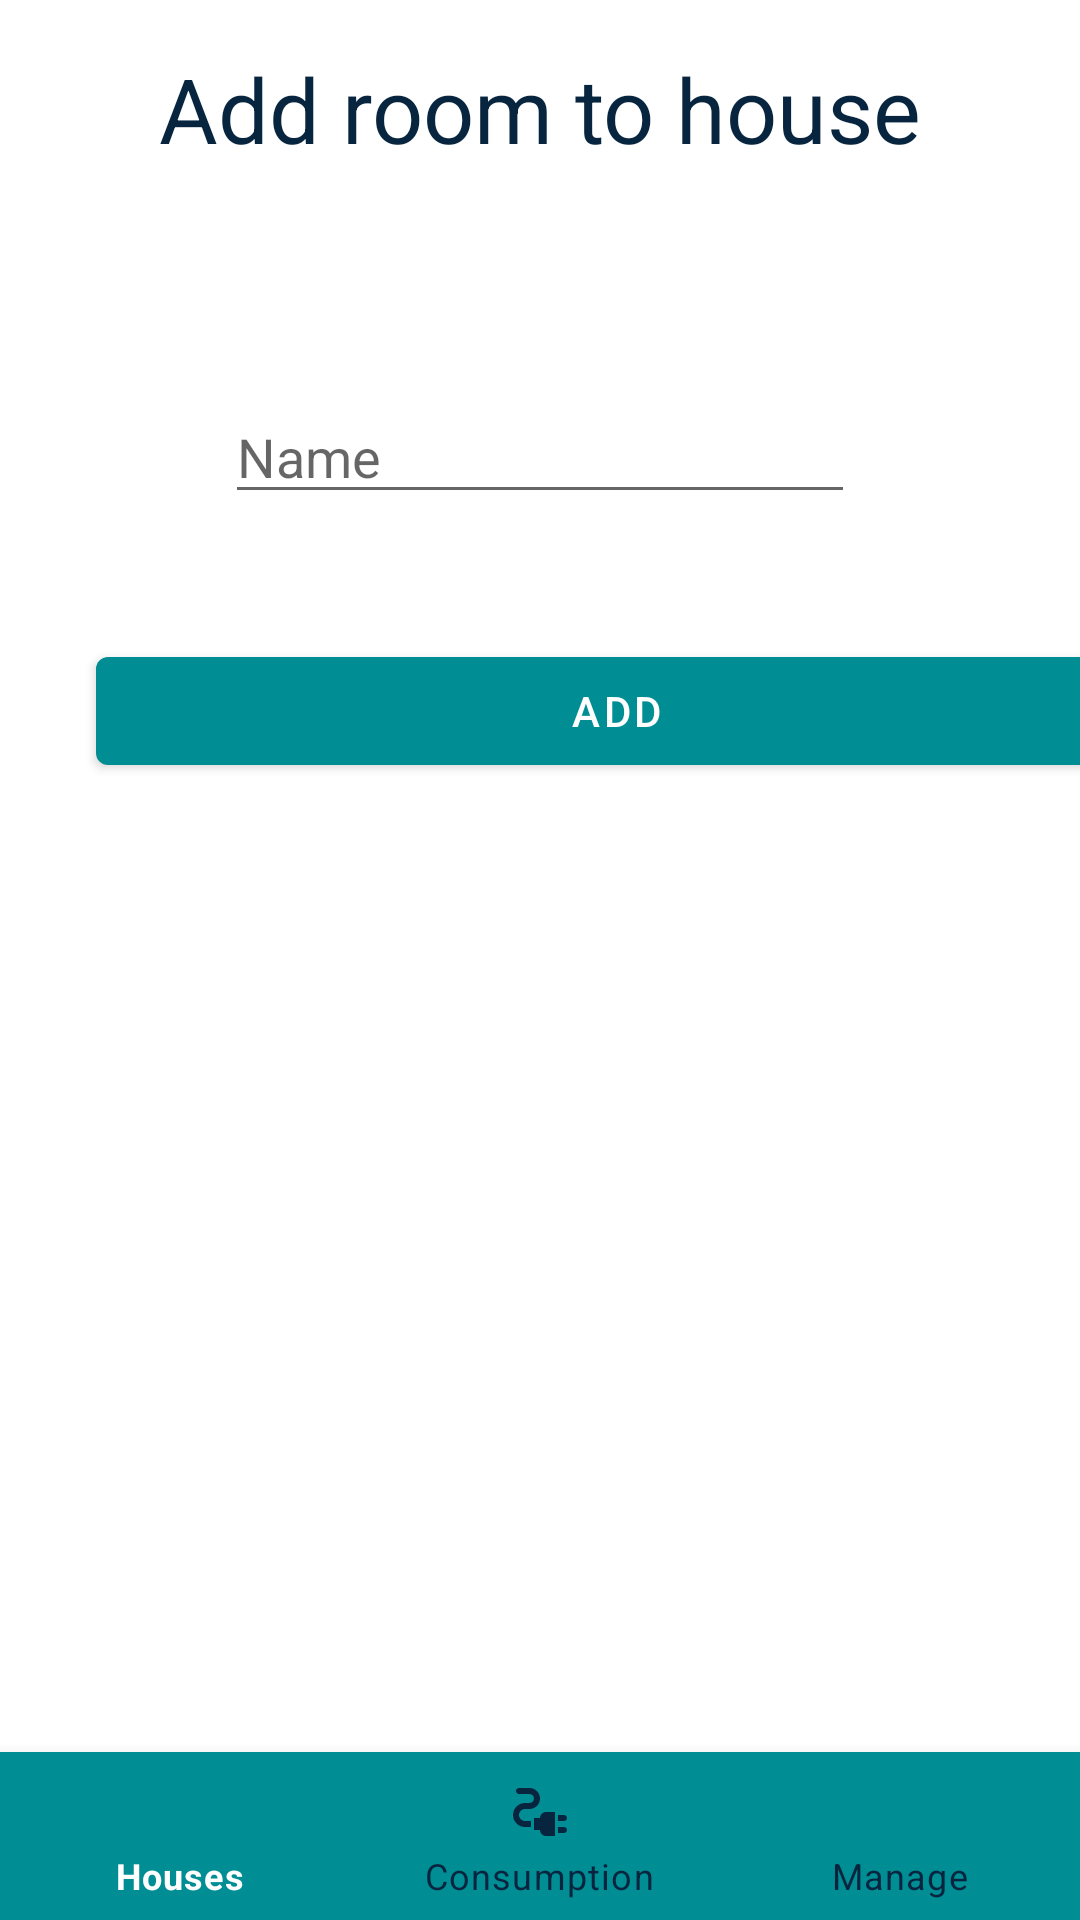

Write the Android layout XML for this screen, with the resource values it uses.
<!-- AndroidManifest.xml: application theme Theme.SmartHomeMobile -->
<!-- res/layout/activity_add_room.xml -->
<?xml version="1.0" encoding="utf-8"?>
<RelativeLayout xmlns:android="http://schemas.android.com/apk/res/android"
    xmlns:app="http://schemas.android.com/apk/res-auto"
    xmlns:tools="http://schemas.android.com/tools"
    android:layout_width="match_parent"
    android:layout_height="match_parent"
    tools:context=".AddRoomActivity">

    <androidx.constraintlayout.widget.ConstraintLayout
        android:layout_width="match_parent"
        android:layout_height="match_parent">


        <TextView
            android:id="@+id/titleAddRoom"
            android:layout_width="match_parent"
            android:layout_height="wrap_content"
            android:layout_marginStart="24dp"
            android:layout_marginTop="16dp"
            android:layout_marginEnd="24dp"
            android:fontFamily="sans-serif"
            android:text="@string/addRoomToHouse"
            android:textAlignment="center"
            android:textColor="@color/textColorBlue"
            android:textSize="30sp"
            app:layout_constraintBottom_toTopOf="@id/btnAddRoom"
            app:layout_constraintEnd_toEndOf="parent"
            app:layout_constraintHorizontal_bias="0.0"
            app:layout_constraintStart_toStartOf="parent"
            app:layout_constraintTop_toTopOf="parent"
            app:layout_constraintVertical_bias="0.0" />

        <EditText
            android:id="@+id/txtAddRoomName"
            android:layout_width="wrap_content"
            android:layout_height="wrap_content"
            android:layout_marginTop="32dp"
            android:autofillHints=""
            android:ems="10"
            android:hint="@string/name"
            android:inputType="textPersonName"
            app:layout_constraintBottom_toTopOf="@+id/btnAddRoom"
            app:layout_constraintEnd_toEndOf="parent"
            app:layout_constraintStart_toStartOf="parent"
            app:layout_constraintTop_toBottomOf="@+id/titleAddRoom" />

        <Button
            android:id="@+id/btnAddRoom"
            android:layout_width="347dp"
            android:layout_height="wrap_content"
            android:layout_marginStart="32dp"
            android:layout_marginEnd="32dp"
            android:text="@string/add"
            app:layout_constraintBottom_toBottomOf="parent"
            app:layout_constraintEnd_toEndOf="parent"
            app:layout_constraintHorizontal_bias="0.0"
            app:layout_constraintStart_toStartOf="parent"
            app:layout_constraintTop_toTopOf="parent"
            app:layout_constraintVertical_bias="0.36" />

    </androidx.constraintlayout.widget.ConstraintLayout>

    <com.google.android.material.bottomnavigation.BottomNavigationView
        android:id="@+id/bottomNavigation"
        android:layout_width="match_parent"
        android:layout_height="wrap_content"
        android:layout_alignParentBottom="true"
        app:itemBackground="@color/primairy"
        app:itemIconTint="@drawable/selector"
        app:itemTextColor="@drawable/selector"
        app:menu="@menu/menu_navigation" />

</RelativeLayout>
<!-- resources referenced by this layout -->
<resources>
  <color name="primairy">#008D93</color>
  <color name="textColorBlue">#08253f</color>
  <!-- drawable selector (drawable) -->
  <?xml version="1.0" encoding="utf-8"?>
  <selector xmlns:android="http://schemas.android.com/apk/res/android">
      <item
          android:state_selected="true"
          android:color="@color/white"/>
      <item
          android:state_selected="false"
          android:color="@color/textColorBlue"/>
  </selector>
  <string name="add">Add</string>
  <string name="addRoomToHouse">Add room to house</string>
  <string name="name">Name</string>
  <style name="Theme.SmartHomeMobile" parent="Theme.MaterialComponents.DayNight.DarkActionBar">
          
          <item name="colorPrimary">@color/primairy</item>
          <item name="colorPrimaryVariant">@color/textColorBlue</item>
          <item name="colorOnPrimary">@color/white</item>
          
          <item name="colorSecondary">@color/accent</item>
          <item name="colorSecondaryVariant">@color/primairy</item>
          <item name="colorOnSecondary">@color/black</item>
          
          <item name="android:statusBarColor" tools:targetApi="l">?attr/colorPrimaryVariant</item>
          
      </style>
  <color name="white">#FFFFFFFF</color>
  <color name="accent">#FF914D</color>
  <color name="black">#FF000000</color>
</resources>
